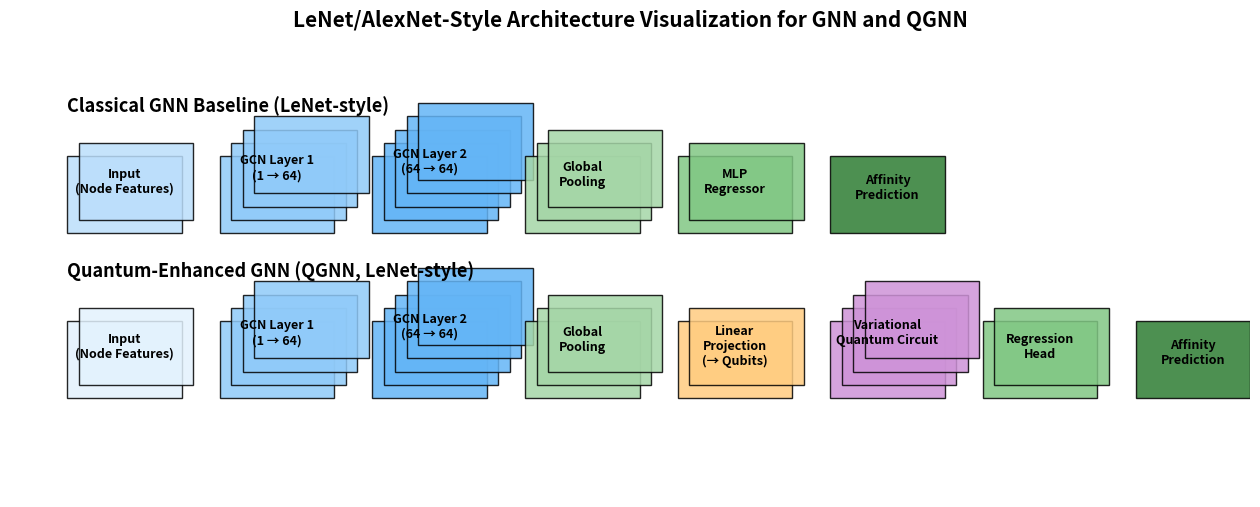

The script that saved this image: (Note: this script raises an exception after producing the figure.)
import matplotlib.pyplot as plt
from matplotlib.patches import Polygon

def draw_stack(ax, x, y, width, height, depth, label, color):
    """Draws a stacked block (AlexNet/LeNet style)."""
    offset = 0.12

    for i in range(depth):
        poly = Polygon([
            (x + i*offset, y + i*offset),
            (x + width + i*offset, y + i*offset),
            (x + width + i*offset, y + height + i*offset),
            (x + i*offset, y + height + i*offset)
        ], closed=True, facecolor=color, edgecolor='black', alpha=0.85)
        ax.add_patch(poly)

    ax.text(
        x + width/2,
        y + height/2 + depth*offset/2,
        label,
        ha='center',
        va='center',
        fontsize=9,
        weight='bold'
    )


def draw_pipeline(ax, y, blocks):
    x = 0.6
    for block in blocks:
        draw_stack(
            ax,
            x=x,
            y=y,
            width=1.2,
            height=0.7,
            depth=block["depth"],
            label=block["label"],
            color=block["color"]
        )
        x += 1.6


fig, ax = plt.subplots(figsize=(16, 6))

# -------------------------
# Classical GNN (LeNet-style)
# -------------------------
gnn_blocks = [
    {"label": "Input\n(Node Features)", "depth": 2, "color": "#BBDEFB"},
    {"label": "GCN Layer 1\n(1 → 64)", "depth": 4, "color": "#90CAF9"},
    {"label": "GCN Layer 2\n(64 → 64)", "depth": 5, "color": "#64B5F6"},
    {"label": "Global\nPooling", "depth": 3, "color": "#A5D6A7"},
    {"label": "MLP\nRegressor", "depth": 2, "color": "#81C784"},
    {"label": "Affinity\nPrediction", "depth": 1, "color": "#2E7D32"},
]

draw_pipeline(ax, y=2.4, blocks=gnn_blocks)
ax.text(0.6, 3.5, "Classical GNN Baseline (LeNet-style)", fontsize=13, weight="bold")

# -------------------------
# QGNN (LeNet-style)
# -------------------------
qgnn_blocks = [
    {"label": "Input\n(Node Features)", "depth": 2, "color": "#E3F2FD"},
    {"label": "GCN Layer 1\n(1 → 64)", "depth": 4, "color": "#90CAF9"},
    {"label": "GCN Layer 2\n(64 → 64)", "depth": 5, "color": "#64B5F6"},
    {"label": "Global\nPooling", "depth": 3, "color": "#A5D6A7"},
    {"label": "Linear\nProjection\n(→ Qubits)", "depth": 2, "color": "#FFCC80"},
    {"label": "Variational\nQuantum Circuit", "depth": 4, "color": "#CE93D8"},
    {"label": "Regression\nHead", "depth": 2, "color": "#81C784"},
    {"label": "Affinity\nPrediction", "depth": 1, "color": "#2E7D32"},
]

draw_pipeline(ax, y=0.9, blocks=qgnn_blocks)
ax.text(0.6, 2.0, "Quantum-Enhanced GNN (QGNN, LeNet-style)", fontsize=13, weight="bold")

# -------------------------
# Formatting
# -------------------------
ax.set_xlim(0, 13)
ax.set_ylim(0, 4.2)
ax.axis("off")

plt.title(
    "LeNet/AlexNet-Style Architecture Visualization for GNN and QGNN",
    fontsize=15,
    weight="bold"
)

plt.savefig(
    "06_results/plots/gnn_qgnn_lenet_style_architecture.png",
    dpi=300,
    bbox_inches="tight"
)
plt.close()

print("LeNet/AlexNet-style architecture diagram saved.")
